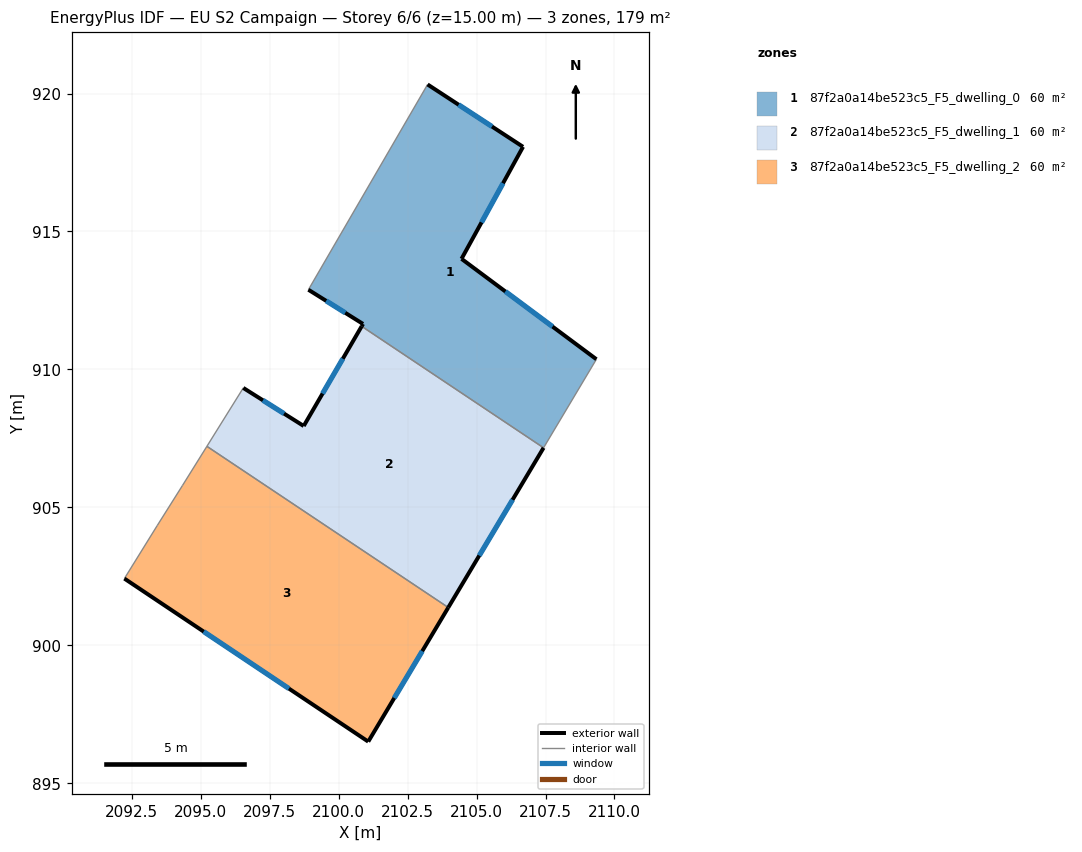
=== STOREY PLAN SPEC (per zone: floor XY polygon, exterior-wall plan segments, windows/doors) ===
zone 1: 87f2a0a14be523c5_F5_dwelling_0  (59.8 m²)
  floor: (2106.69, 918.07) (2104.46, 914.01) (2109.34, 910.37) (2107.43, 907.16) (2100.84, 911.56) (2100.89, 911.65) (2098.91, 912.89) (2103.23, 920.33)
  exterior wall: (2104.46, 914.01) – (2106.69, 918.07)  [4.6 m]
    window: (2105.18, 915.33) – (2105.96, 916.75)  [1.7 m²]
  exterior wall: (2109.34, 910.37) – (2104.46, 914.01)  [6.1 m]
    window: (2107.76, 911.55) – (2106.05, 912.83)  [2.2 m²]
  exterior wall: (2100.89, 911.65) – (2100.84, 911.56)  [0.1 m]
  exterior wall: (2098.91, 912.89) – (2100.89, 911.65)  [2.3 m]
    window: (2099.55, 912.49) – (2100.24, 912.05)  [0.9 m²]
  exterior wall: (2106.69, 918.07) – (2103.23, 920.33)  [4.1 m]
    window: (2105.56, 918.80) – (2104.35, 919.59)  [1.5 m²]
  interior walls: 3
zone 2: 87f2a0a14be523c5_F5_dwelling_1  (59.8 m²)
  floor: (2107.43, 907.16) (2103.98, 901.37) (2095.23, 907.21) (2096.55, 909.33) (2098.74, 907.95) (2100.84, 911.56)
  exterior wall: (2098.74, 907.95) – (2096.55, 909.33)  [2.6 m]
    window: (2098.02, 908.40) – (2097.26, 908.88)  [0.9 m²]
  exterior wall: (2100.84, 911.56) – (2098.74, 907.95)  [4.2 m]
    window: (2100.15, 910.39) – (2099.42, 909.13)  [1.5 m²]
  exterior wall: (2103.98, 901.37) – (2107.43, 907.16)  [6.7 m]
    window: (2105.10, 903.25) – (2106.31, 905.28)  [2.5 m²]
  interior walls: 3
zone 3: 87f2a0a14be523c5_F5_dwelling_2  (59.8 m²)
  floor: (2103.98, 901.37) (2101.07, 896.51) (2092.24, 902.42) (2093.43, 904.34) (2094.35, 905.80) (2095.23, 907.21)
  exterior wall: (2101.07, 896.51) – (2103.98, 901.37)  [5.7 m]
    window: (2102.02, 898.09) – (2103.03, 899.79)  [2.1 m²]
  exterior wall: (2092.24, 902.42) – (2101.07, 896.51)  [10.6 m]
    window: (2095.11, 900.50) – (2098.20, 898.43)  [3.9 m²]
  interior walls: 4

=== DERIVED (storey summary) ===
Building: EU S2 Campaign
Storey: 6 of 6  (floor level z = 15.00 m)
Storey gross floor area: 179.3 m²
Zones on this storey: 3
  - 87f2a0a14be523c5_F5_dwelling_0: floor 59.8 m²; exterior wall 17.3 m (51.9 m²); 4 window(s) 6.3 m²; WWR 12.2%
  - 87f2a0a14be523c5_F5_dwelling_1: floor 59.8 m²; exterior wall 13.5 m (40.5 m²); 3 window(s) 5.0 m²; WWR 12.2%
  - 87f2a0a14be523c5_F5_dwelling_2: floor 59.8 m²; exterior wall 16.3 m (48.9 m²); 2 window(s) 6.0 m²; WWR 12.2%
Zone adjacency (shared interzone walls):
  - 87f2a0a14be523c5_F5_dwelling_0 ↔ 87f2a0a14be523c5_F5_dwelling_1
  - 87f2a0a14be523c5_F5_dwelling_1 ↔ 87f2a0a14be523c5_F5_dwelling_2